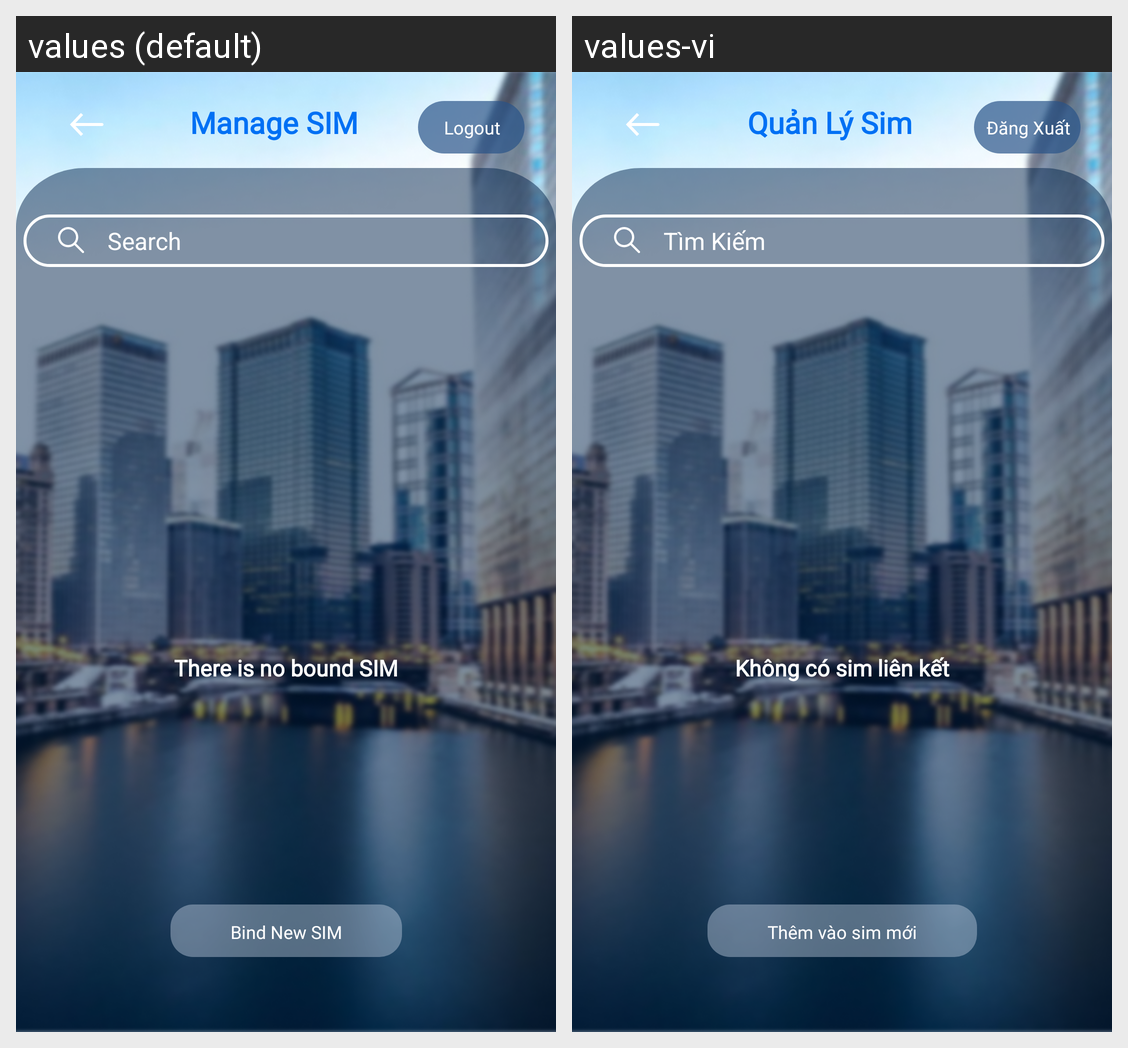

Translations of the strings shown on this Android screen, per locale in the grid:
Android screen res/layout/activity_manage_sim.xml rendered under 2 locales, left to right: values (default), values-vi. Device: Nexus 5 (rendered at 1080×1920; each locale shown at half size, 540×960, under a caption strip naming it); theme Theme.SIC_no.
Strings drawn on this screen, with the default value and each locale's value (text and hints the layout hard-codes, and strings that could not be matched under every locale, appear in the picture but are not listed):

prompt_manage_sim
  values: Manage SIM
  values-vi: Quản Lý Sim

button_logout
  values: Logout
  values-vi: Đăng Xuất

hint_search
  values: Search
  values-vi: Tìm Kiếm

result_no_bound_sim
  values: There is no bound SIM
  values-vi: Không có sim liên kết

button_bind_new_sim
  values: Bind New SIM
  values-vi: Thêm vào sim mới
